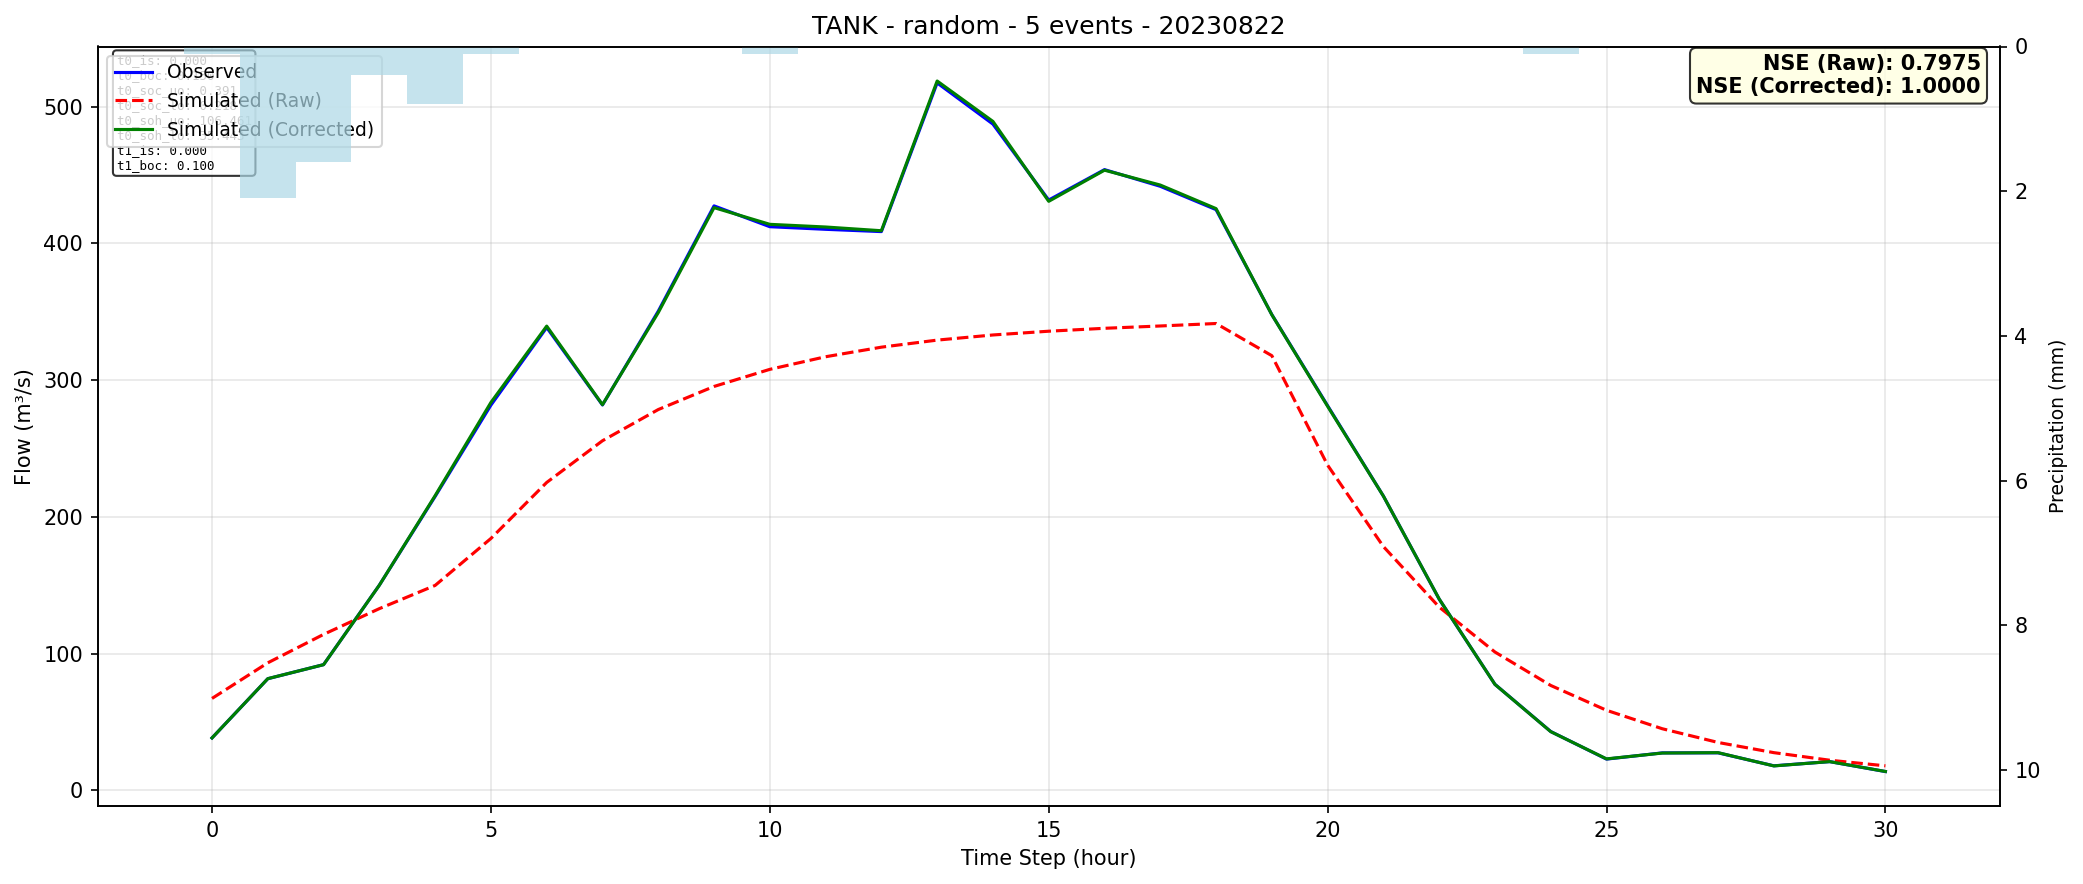

The table this chart was drawn from, first rows:
time, observed, simulated_raw, simulated_corrected
0, 38.39, 67.27, 38.39
1, 81.69, 93.31, 81.72
2, 91.97, 114.1, 91.95
3, 150.1, 132.9, 150.1
4, 215, 149.9, 215.6
5, 281.8, 184.2, 283.7
6, 338.5, 225.2, 339.5
7, 281.9, 255.7, 282.1
8, 350.4, 278.5, 349.4
9, 427.4, 295.4, 426.1
10, 412.2, 307.9, 413.9
11, 410.3, 317.1, 412
12, 408.6, 324.1, 409.2
13, 517.3, 329.3, 518.7
14, 487.2, 333, 489.2
15, 431.7, 335.8, 430.8
16, 453.9, 337.9, 453.5
17, 441.7, 339.6, 442.7
18, 424.7, 341.4, 425.4
19, 347.9, 317.9, 347.8
20, 281.3, 237.8, 280.9
21, 215.2, 178.3, 215.2
22, 139.9, 134.1, 140
23, 77.57, 101.2, 77.52
24, 43.06, 76.76, 42.99
25, 22.91, 58.6, 23.06
26, 27.46, 45.1, 27.33
27, 27.49, 35.08, 27.62
28, 18, 27.63, 17.92
29, 21.07, 22.09, 21.07
30, 13.8, 17.99, 13.86
